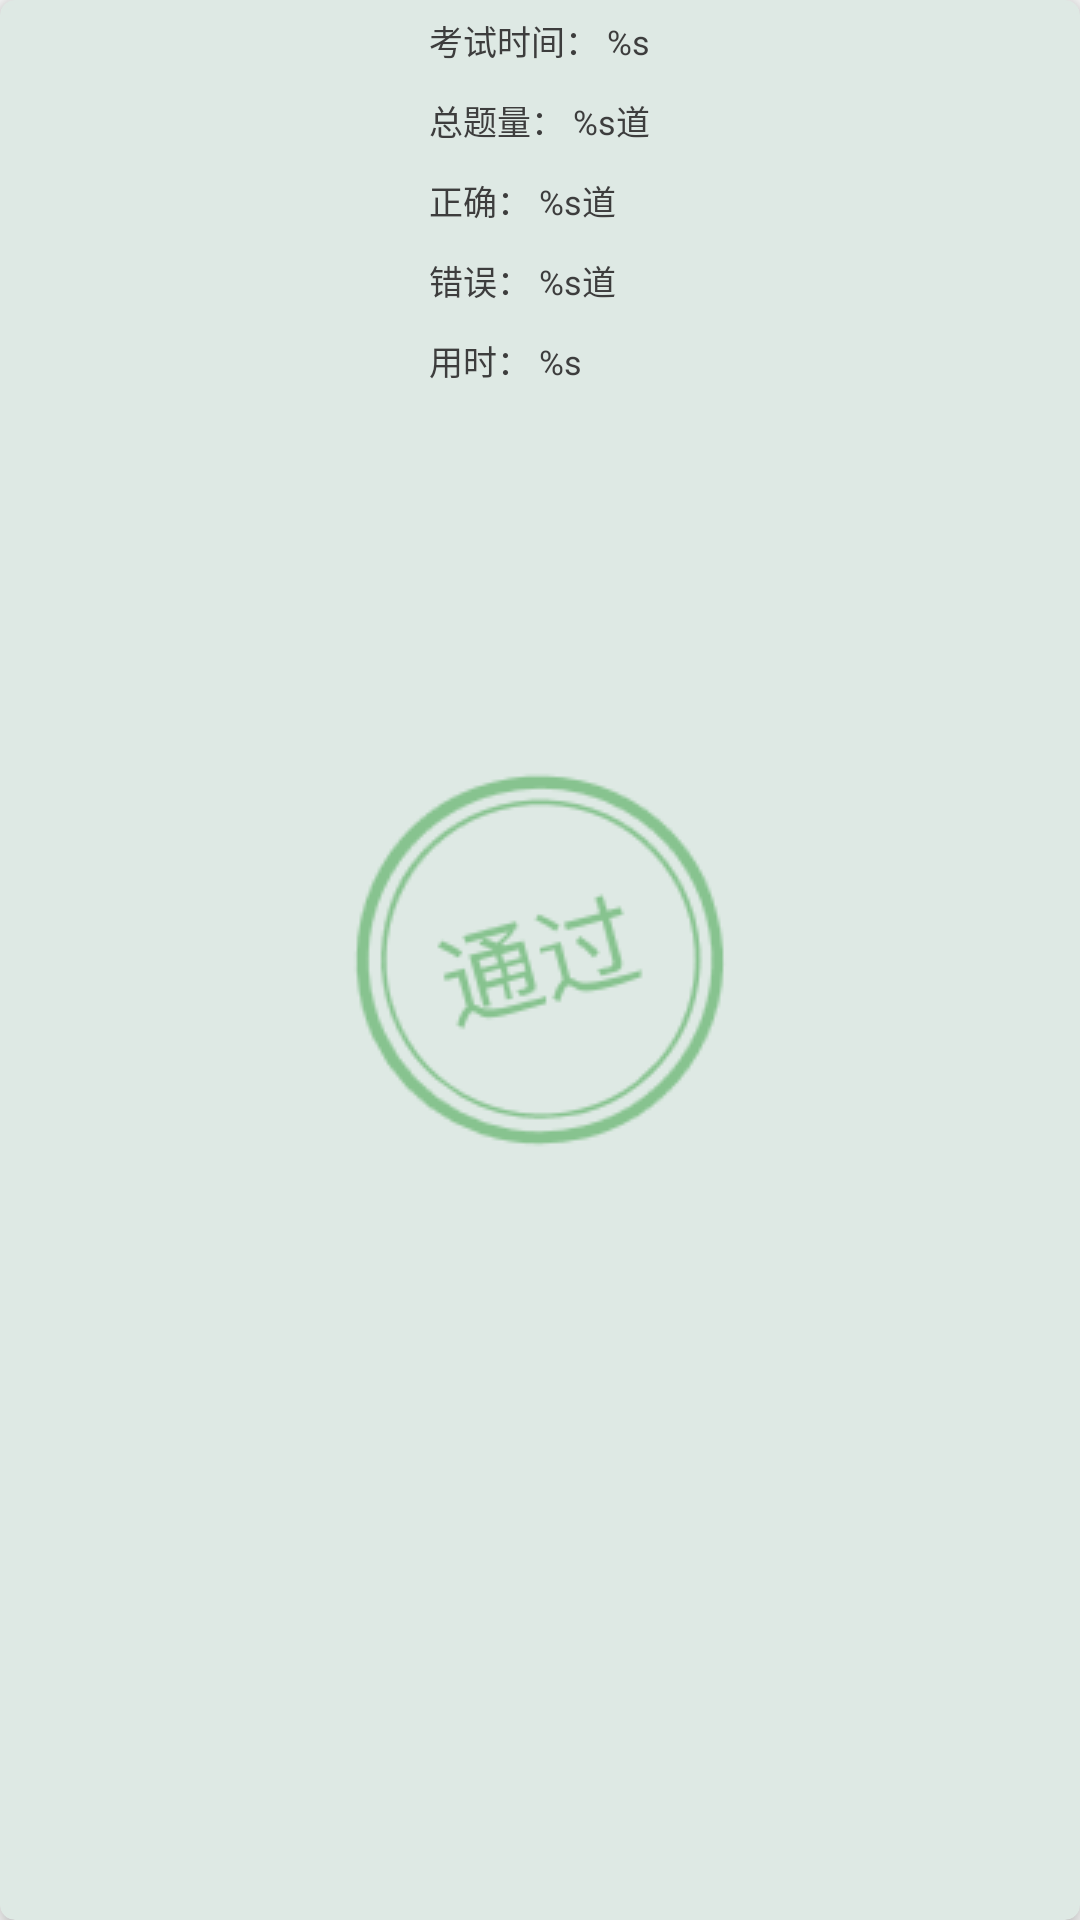

Write the Android layout XML for this screen, with the resource values it uses.
<!-- AndroidManifest.xml: application theme AppTheme -->
<!-- res/layout/recordlist_item_layout.xml -->
<?xml version="1.0" encoding="utf-8"?>
<android.support.v7.widget.CardView
    xmlns:android="http://schemas.android.com/apk/res/android"
    xmlns:custom="http://schemas.android.com/apk/res-auto"
    android:orientation="vertical"
    android:layout_width="match_parent"
    android:layout_height="wrap_content"
    custom:cardBackgroundColor="#DEE9E4"
    custom:cardCornerRadius="5dp"
    custom:cardElevation="5dp"
    custom:contentPadding="0dp"
    android:layout_marginTop="15px"
    android:layout_marginBottom="15px"
    android:layout_marginLeft="35px"
    android:layout_marginRight="35px"
    >
    <LinearLayout
        android:layout_gravity="center"
        android:layout_width="wrap_content"
        android:layout_height="match_parent"
        android:orientation="vertical"
        >
        <TextView
            android:id="@+id/tv_card_date"
            android:gravity="center"
            android:layout_width="match_parent"
            android:layout_height="wrap_content"
            android:text="@string/card_date"
            android:textSize="@dimen/main_text_size"
            android:textColor="@color/textblack"
            android:padding="15px"
            />
        <TextView
            android:id="@+id/tv_card_total"
            android:layout_width="match_parent"
            android:layout_height="wrap_content"
            android:text="@string/card_total"
            android:textSize="@dimen/main_text_size"
            android:textColor="@color/textblack"
            android:padding="15px"
            />
        <TextView
            android:id="@+id/tv_card_right"
            android:layout_width="match_parent"
            android:layout_height="wrap_content"
            android:text="@string/card_right"
            android:textSize="@dimen/main_text_size"
            android:textColor="@color/textblack"
            android:padding="15px"
            />
        <TextView
            android:id="@+id/tv_card_error"
            android:layout_width="match_parent"
            android:layout_height="wrap_content"
            android:text="@string/card_error"
            android:textSize="@dimen/main_text_size"
            android:textColor="@color/textblack"
            android:padding="15px"
            />
        <TextView
            android:id="@+id/tv_card_time"
            android:layout_width="match_parent"
            android:layout_height="wrap_content"
            android:text="@string/card_time"
            android:textSize="@dimen/main_text_size"
            android:textColor="@color/textblack"
            android:padding="15px"
            />
    </LinearLayout>
    <ImageView
        android:id="@+id/iv_id_onpic"
        android:layout_gravity="center"
        android:layout_width="wrap_content"
        android:layout_height="wrap_content"
        android:src="@drawable/pass_on"
        />
</android.support.v7.widget.CardView>
<!-- resources referenced by this layout -->
<resources>
  <color name="textblack">#3D3D3D</color>
  <dimen name="main_text_size">34px</dimen>
  <!-- drawable pass_on: png bitmap (drawable, 6848 bytes) -->
  <string name="card_date">考试时间： %s</string>
  <string name="card_error">错误： %s道</string>
  <string name="card_right">正确： %s道</string>
  <string name="card_time">用时： %s</string>
  <string name="card_total">总题量： %s道</string>
  <style name="AppTheme" parent="Theme.AppCompat.Light.DarkActionBar">
          
          <item name="colorPrimary">@color/colorPrimary</item>
          <item name="colorPrimaryDark">@color/colorPrimaryDark</item>
          <item name="colorAccent">@color/colorAccent</item>
      </style>
  <color name="colorPrimary">#3F51B5</color>
  <color name="colorPrimaryDark">#303F9F</color>
  <color name="colorAccent">#FF4081</color>
</resources>
